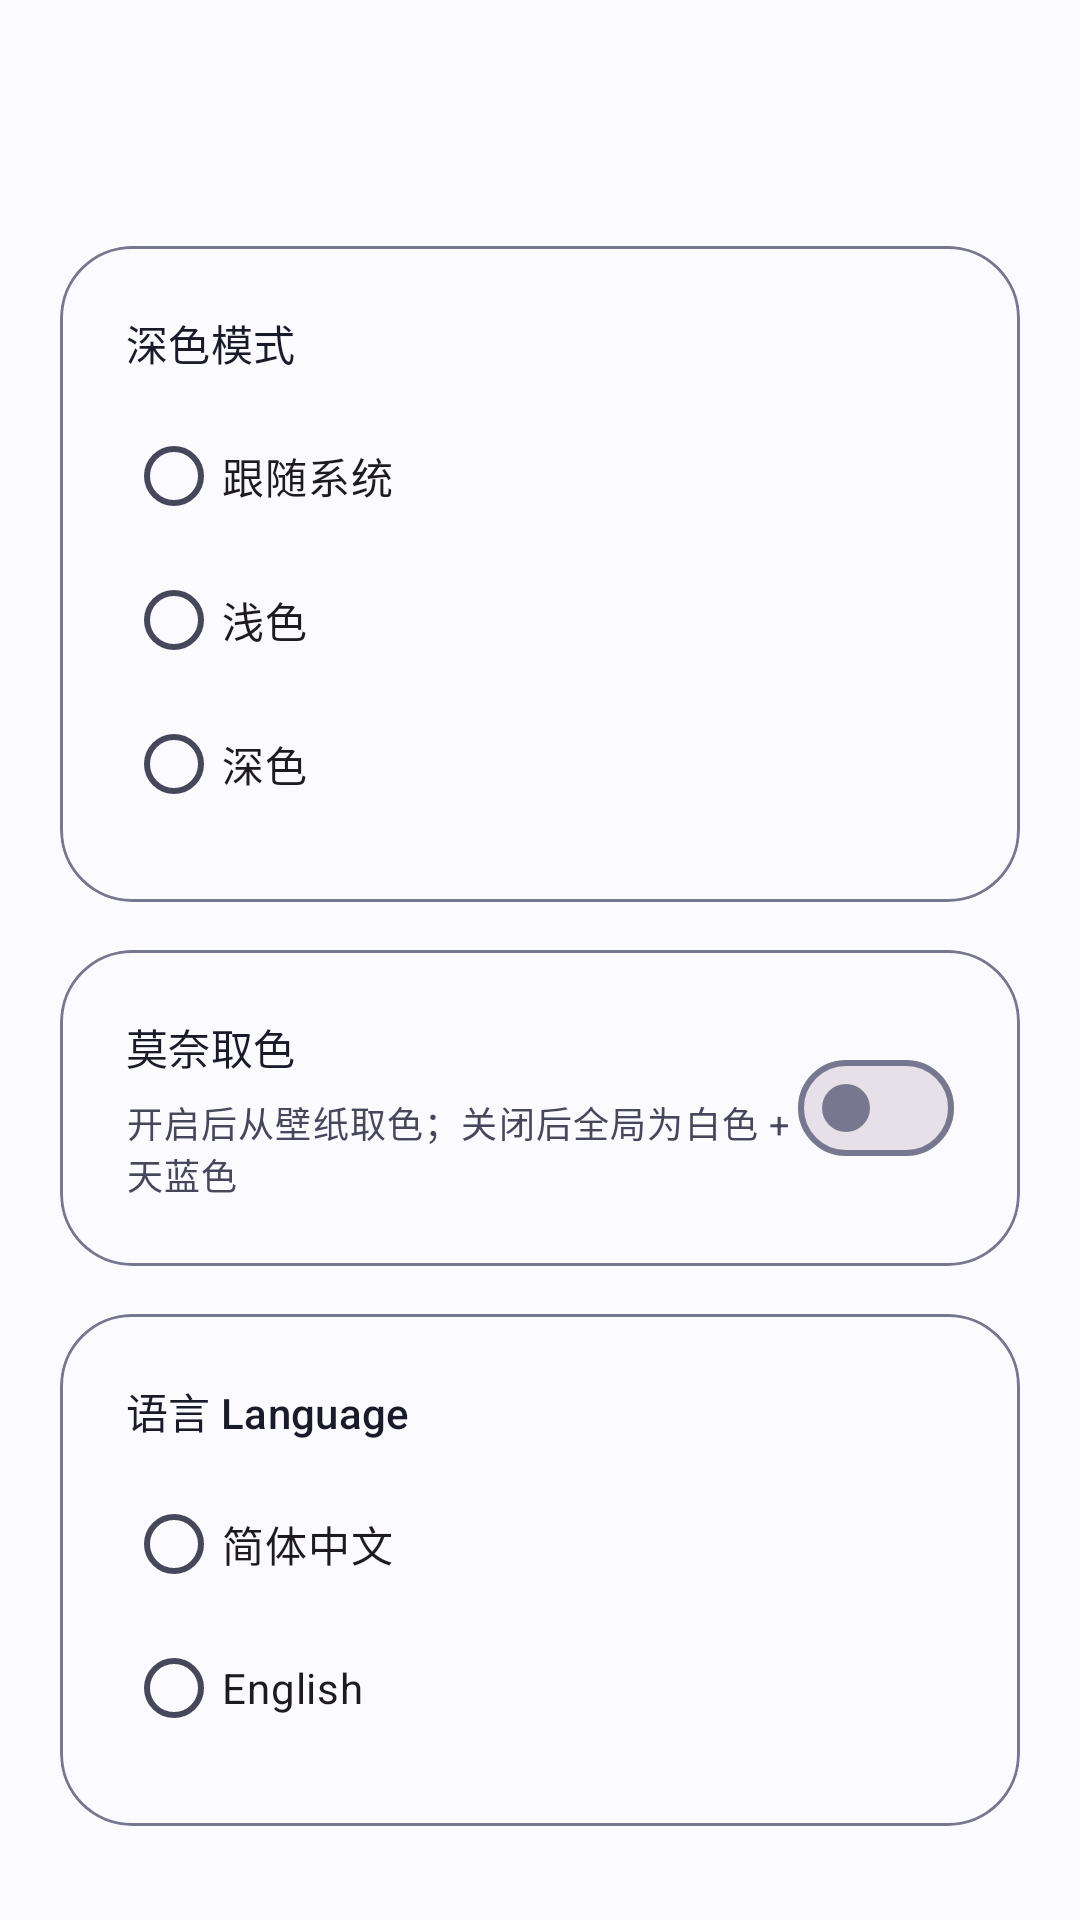

Layout XML and referenced resources for this Android screen:
<!-- AndroidManifest.xml: application theme Theme.VerityTool -->
<!-- res/layout/activity_display_settings.xml -->
<?xml version="1.0" encoding="utf-8"?>
<ScrollView xmlns:android="http://schemas.android.com/apk/res/android"
    android:layout_width="match_parent"
    android:layout_height="match_parent"
    android:clipToPadding="false"
    android:padding="20dp">

    <LinearLayout
        android:layout_width="match_parent"
        android:layout_height="wrap_content"
        android:orientation="vertical">

        <include layout="@layout/layout_toolbar" />

        <com.google.android.material.card.MaterialCardView
            style="@style/Widget.VerityTool.Card"
            android:layout_width="match_parent"
            android:layout_height="wrap_content"
            android:layout_marginTop="18dp">

            <LinearLayout
                android:layout_width="match_parent"
                android:layout_height="wrap_content"
                android:orientation="vertical"
                android:padding="22dp">

                <TextView
                    android:layout_width="wrap_content"
                    android:layout_height="wrap_content"
                    android:text="@string/theme_mode_title"
                    android:textAppearance="?attr/textAppearanceTitleSmall"
                    android:textColor="?attr/colorOnSurface" />

                <RadioGroup
                    android:id="@+id/group_theme"
                    android:layout_width="match_parent"
                    android:layout_height="wrap_content"
                    android:layout_marginTop="10dp">

                    <com.google.android.material.radiobutton.MaterialRadioButton
                        android:id="@+id/rb_theme_follow"
                        android:layout_width="match_parent"
                        android:layout_height="wrap_content"
                        android:text="@string/theme_follow" />

                    <com.google.android.material.radiobutton.MaterialRadioButton
                        android:id="@+id/rb_theme_light"
                        android:layout_width="match_parent"
                        android:layout_height="wrap_content"
                        android:text="@string/theme_light" />

                    <com.google.android.material.radiobutton.MaterialRadioButton
                        android:id="@+id/rb_theme_dark"
                        android:layout_width="match_parent"
                        android:layout_height="wrap_content"
                        android:text="@string/theme_dark" />
                </RadioGroup>
            </LinearLayout>
        </com.google.android.material.card.MaterialCardView>

        <com.google.android.material.card.MaterialCardView
            style="@style/Widget.VerityTool.Card"
            android:layout_width="match_parent"
            android:layout_height="wrap_content"
            android:layout_marginTop="16dp">

            <LinearLayout
                android:layout_width="match_parent"
                android:layout_height="wrap_content"
                android:gravity="center_vertical"
                android:orientation="horizontal"
                android:padding="22dp">

                <LinearLayout
                    android:layout_width="0dp"
                    android:layout_height="wrap_content"
                    android:layout_weight="1"
                    android:orientation="vertical">

                    <TextView
                        android:layout_width="wrap_content"
                        android:layout_height="wrap_content"
                        android:text="@string/monet_title"
                        android:textAppearance="?attr/textAppearanceTitleSmall"
                        android:textColor="?attr/colorOnSurface" />

                    <TextView
                        android:layout_width="wrap_content"
                        android:layout_height="wrap_content"
                        android:layout_marginTop="6dp"
                        android:text="@string/monet_desc"
                        android:textAppearance="?attr/textAppearanceBodySmall"
                        android:textColor="?attr/colorOnSurfaceVariant" />
                </LinearLayout>

                <com.google.android.material.materialswitch.MaterialSwitch
                    android:id="@+id/switch_monet"
                    android:layout_width="wrap_content"
                    android:layout_height="wrap_content" />
            </LinearLayout>
        </com.google.android.material.card.MaterialCardView>

        <com.google.android.material.card.MaterialCardView
            style="@style/Widget.VerityTool.Card"
            android:layout_width="match_parent"
            android:layout_height="wrap_content"
            android:layout_marginTop="16dp">

            <LinearLayout
                android:layout_width="match_parent"
                android:layout_height="wrap_content"
                android:orientation="vertical"
                android:padding="22dp">

                <TextView
                    android:layout_width="wrap_content"
                    android:layout_height="wrap_content"
                    android:text="@string/language_title"
                    android:textAppearance="?attr/textAppearanceTitleSmall"
                    android:textColor="?attr/colorOnSurface" />

                <RadioGroup
                    android:id="@+id/group_language"
                    android:layout_width="match_parent"
                    android:layout_height="wrap_content"
                    android:layout_marginTop="10dp">

                    <com.google.android.material.radiobutton.MaterialRadioButton
                        android:id="@+id/rb_lang_zh"
                        android:layout_width="match_parent"
                        android:layout_height="wrap_content"
                        android:text="@string/lang_zh" />

                    <com.google.android.material.radiobutton.MaterialRadioButton
                        android:id="@+id/rb_lang_en"
                        android:layout_width="match_parent"
                        android:layout_height="wrap_content"
                        android:text="@string/lang_en" />
                </RadioGroup>
            </LinearLayout>
        </com.google.android.material.card.MaterialCardView>
    </LinearLayout>
</ScrollView>
<!-- res/layout/layout_toolbar.xml (included above) -->
<?xml version="1.0" encoding="utf-8"?>
<LinearLayout xmlns:android="http://schemas.android.com/apk/res/android"
    android:layout_width="match_parent"
    android:layout_height="wrap_content"
    android:gravity="center_vertical"
    android:orientation="horizontal">

    <ImageButton
        android:id="@+id/btn_back"
        android:layout_width="44dp"
        android:layout_height="44dp"
        android:background="?attr/selectableItemBackgroundBorderless"
        android:contentDescription="@string/action_back"
        android:src="@drawable/ic_arrow_back" />

    <TextView
        android:id="@+id/title_bar"
        android:layout_width="wrap_content"
        android:layout_height="wrap_content"
        android:layout_marginStart="4dp"
        android:textAppearance="?attr/textAppearanceTitleMedium"
        android:textColor="?attr/colorOnSurface" />
</LinearLayout>
<!-- resources referenced by this layout -->
<resources>
  <string name="action_back">返回</string>
  <string name="lang_en">English</string>
  <string name="lang_zh">简体中文</string>
  <string name="language_title">语言 Language</string>
  <string name="monet_desc">开启后从壁纸取色；关闭后全局为白色 + 天蓝色</string>
  <string name="monet_title">莫奈取色</string>
  <string name="theme_dark">深色</string>
  <string name="theme_follow">跟随系统</string>
  <string name="theme_light">浅色</string>
  <string name="theme_mode_title">深色模式</string>
  <style name="Widget.VerityTool.Card" parent="Widget.Material3.CardView.Elevated">
          <item name="cardElevation">0dp</item>
          <item name="cardCornerRadius">24dp</item>
          <item name="strokeWidth">1dp</item>
          <item name="strokeColor">?attr/colorOutline</item>
          <item name="cardBackgroundColor">?attr/colorSurface</item>
      </style>
  <color name="monet_light_primary">#4C63B6</color>
  <color name="monet_light_on_primary">#FFFFFF</color>
  <color name="monet_light_primary_container">#DCE3FF</color>
  <color name="monet_light_on_primary_container">#001A54</color>
  <color name="monet_light_secondary">#6A5B93</color>
  <color name="monet_light_on_secondary">#FFFFFF</color>
  <color name="monet_light_secondary_container">#E7DEFF</color>
  <color name="monet_light_on_secondary_container">#210F4A</color>
  <color name="monet_light_tertiary">#A9605C</color>
  <color name="monet_light_on_tertiary">#FFFFFF</color>
  <color name="monet_light_tertiary_container">#FFDAD4</color>
  <color name="monet_light_on_tertiary_container">#3D0807</color>
  <color name="monet_light_background">#FBFAFF</color>
  <color name="monet_light_surface">#FBFAFF</color>
  <color name="monet_light_surface_variant">#E4E1F5</color>
  <color name="monet_light_on_surface">#1A1B29</color>
  <color name="monet_light_on_surface_variant">#47475C</color>
  <color name="monet_light_outline">#77778F</color>
  <color name="monet_light_error">#B3261E</color>
  <color name="monet_light_on_error">#FFFFFF</color>
  <style name="ThemeOverlay.VerityTool.Dialog" parent="ThemeOverlay.Material3.MaterialAlertDialog">
          <item name="dialogCornerRadius">28dp</item>
      </style>
</resources>
